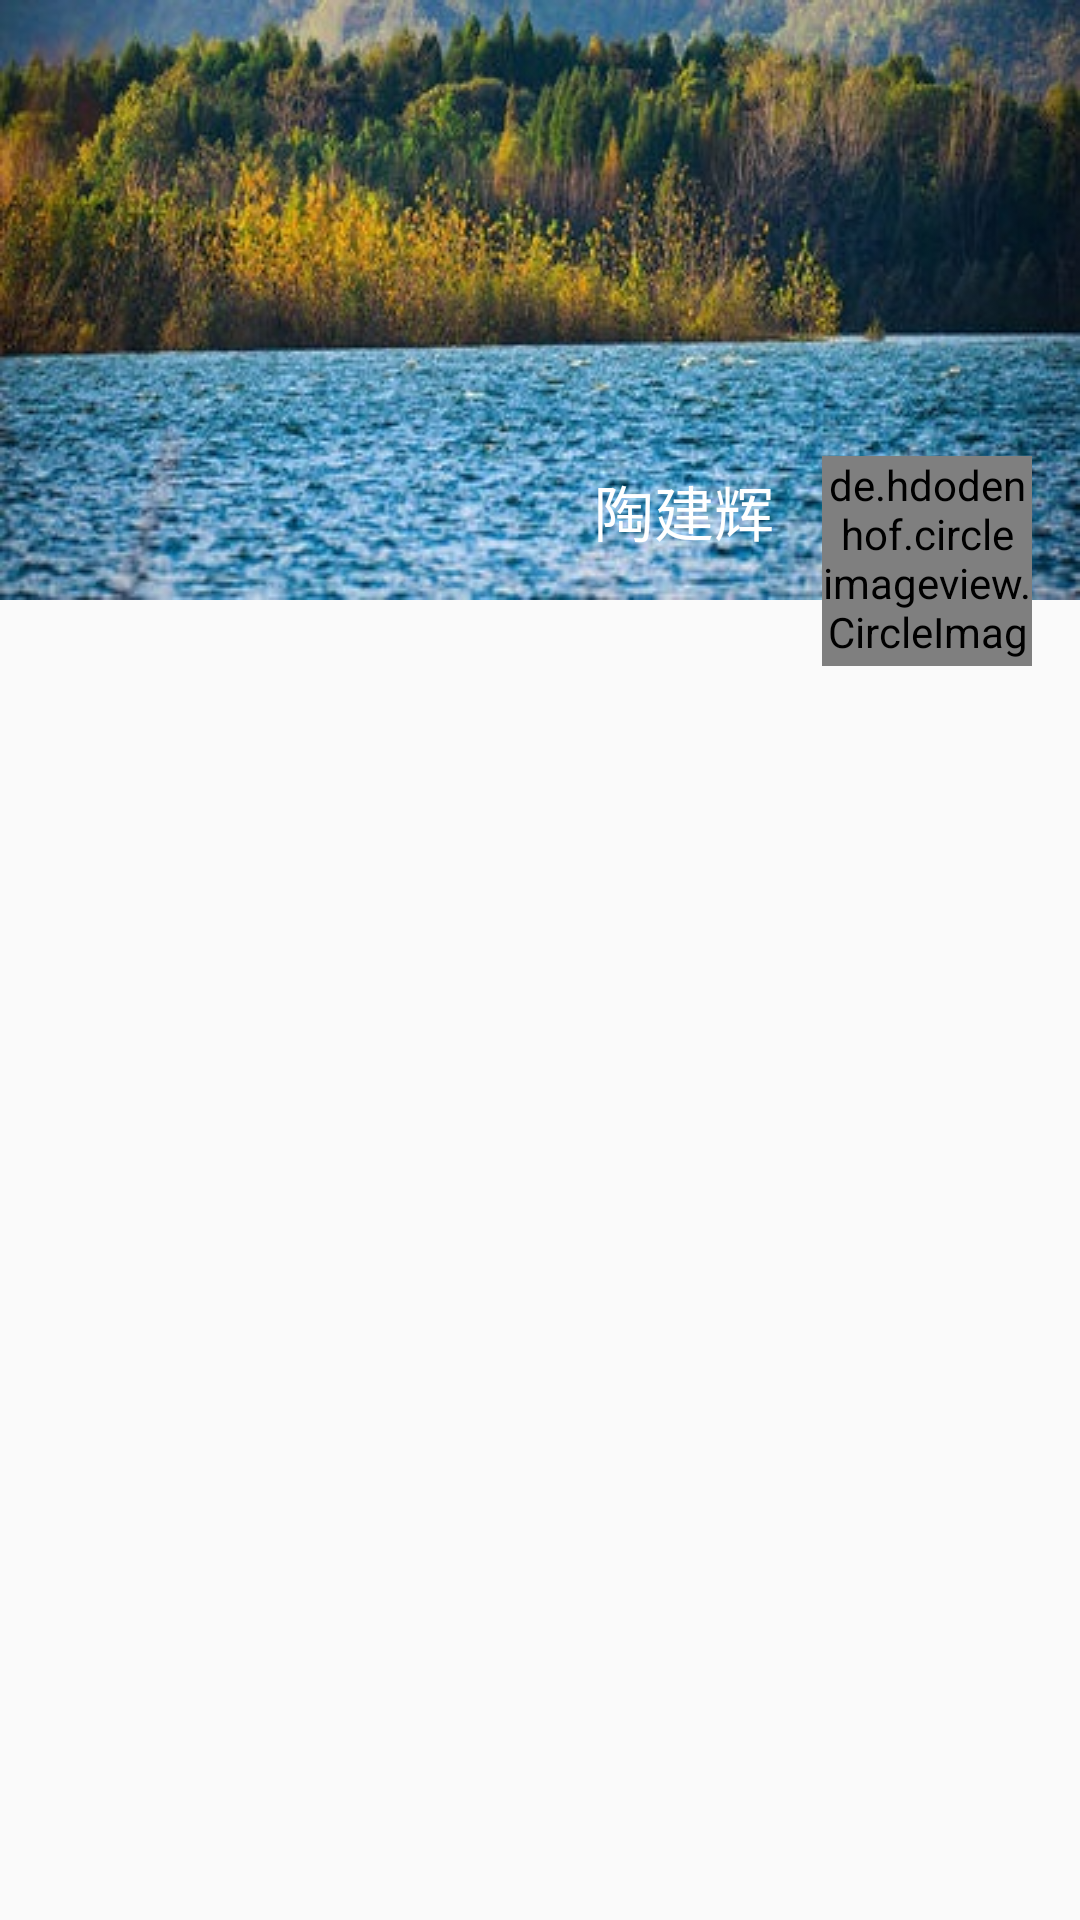

Android layout source for this screen:
<!-- AndroidManifest.xml: application theme AppTheme -->
<!-- res/layout/friend_circle_rec_header.xml -->
<?xml version="1.0" encoding="utf-8"?>
<android.support.constraint.ConstraintLayout xmlns:android="http://schemas.android.com/apk/res/android"
    xmlns:app="http://schemas.android.com/apk/res-auto"
    xmlns:tools="http://schemas.android.com/tools"
    android:layout_width="match_parent"
    android:layout_height="wrap_content">

    <ImageView
        android:id="@+id/img_header"
        android:layout_width="0dp"
        android:layout_height="200dp"
        android:layout_marginLeft="0dp"
       android:background="@drawable/header"
        app:layout_constraintLeft_toLeftOf="parent"
        android:layout_marginRight="0dp"
        app:layout_constraintRight_toRightOf="parent"
        app:layout_constraintTop_toTopOf="parent"
        android:layout_marginTop="0dp"
        app:layout_constraintHorizontal_bias="0.0" />
    <de.hdodenhof.circleimageview.CircleImageView
        android:layout_width="70dp"
        android:layout_height="70dp"

        android:layout_marginRight="16dp"
        app:layout_constraintRight_toRightOf="parent"
        app:layout_constraintTop_toTopOf="parent"
        android:layout_marginTop="152dp"
        android:id="@+id/circleImageView" />

    <TextView
        android:id="@+id/textView7"
        android:textSize="20dp"
        android:textStyle="normal"
        android:textColor="#fff"
        android:layout_width="wrap_content"
        android:layout_height="wrap_content"
        android:text="陶建辉"
        app:layout_constraintRight_toLeftOf="@+id/circleImageView"
        android:layout_marginRight="16dp"
        app:layout_constraintBottom_toBottomOf="@+id/img_header"
        android:layout_marginBottom="15dp" />
</android.support.constraint.ConstraintLayout>
<!-- resources referenced by this layout -->
<resources>
  <!-- drawable header: jpg bitmap (drawable, 64733 bytes) -->
  <style name="AppTheme" parent="Theme.AppCompat.Light.DarkActionBar">
          
          <item name="colorPrimary">@color/colorPrimary</item>
          <item name="colorPrimaryDark">@color/colorPrimaryDark</item>
          <item name="colorAccent">@color/colorAccent</item>
  
          
      </style>
  <!-- not gathered from this repository: default colours our renderer supplied (Android Studio template values) -->
  <color name="colorPrimary">#FF6200EE</color>
  <color name="colorPrimaryDark">#FF3700B3</color>
  <color name="colorAccent">#FF03DAC5</color>
</resources>
